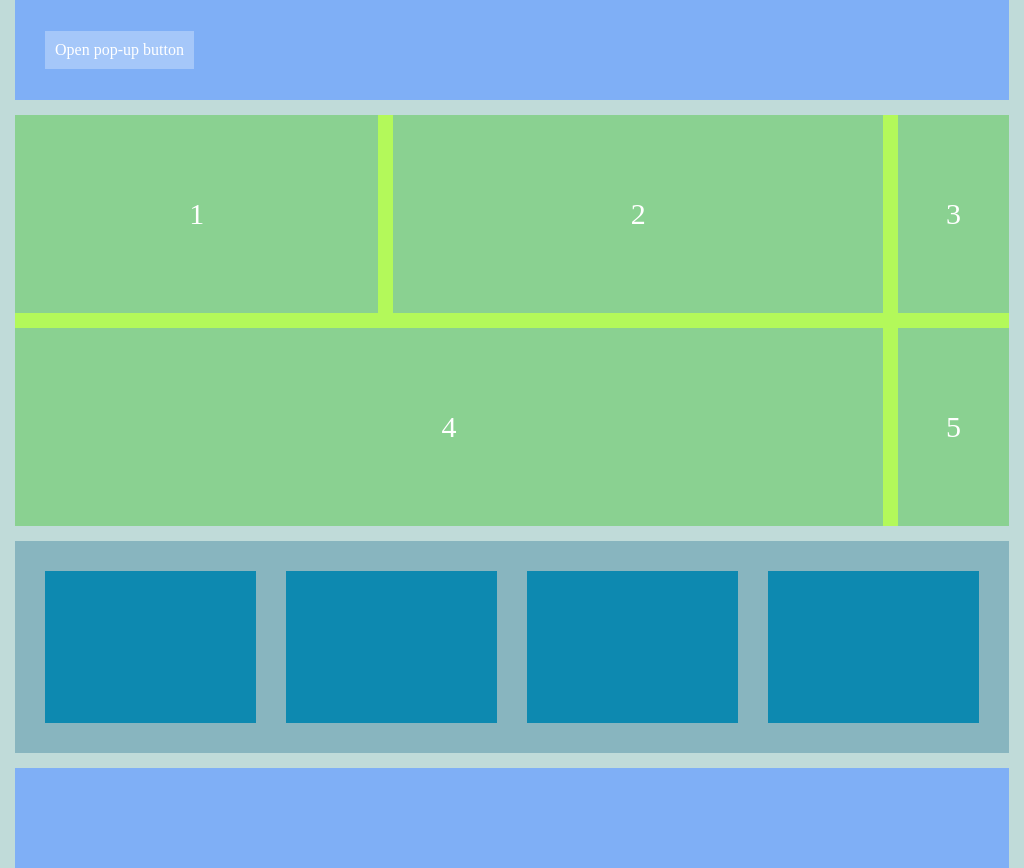

Recreate this image using only HTML and CSS.

<!-- file: index.html -->
<!DOCTYPE html>
<html lang="en">
<head>
  <meta charset="UTF-8">
  <meta http-equiv="X-UA-Compatible" content="IE=edge">
  <meta name="viewport" content="width=device-width, initial-scale=1.0">
  <link rel="stylesheet" href="./styles.css">
  <title>pure-css-interactive-layout</title>
</head>
<body>
  <div class="wrapper">
    <header class="header">
      <label class="btn" for="modal-1">Open pop-up button</label>
    </header>
    <div class="num-cards">
      <div class="num-cards__item"></div>
      <div class="num-cards__item"></div>
      <div class="num-cards__item"></div>
      <div class="num-cards__item"></div>
      <div class="num-cards__item"></div>
    </div>

    <div class="cubics">
      <div class="cubics__item"></div>
      <div class="cubics__item"></div>
      <div class="cubics__item"></div>
      <div class="cubics__item"></div>
    </div>

    <footer class="footer"></footer>
  </div>

  <input type="checkbox" class="modal__wrapper-state" id="modal-1">
  <div class="modal">
    <label class="modal__layout" for="modal-1"></label>
    <div class="modal__container">
      <label class="modal__close btn" for="modal-1">&times;</label>
      <div class="modal__content">
        Pop-up
      </div>
    </div>
  </div>
  
</body>
</html>

/* file: styles.css */
*,
*:before,
*:after {
  box-sizing: border-box;
}

* {
  margin: 0;
  padding: 0;
}

.wrapper {
  display: flex;
  flex-direction: column;

  max-width: 1200px;
  margin: 0 auto;
  min-height: 100vh;
  padding: 0 15px;
  background-color: #C0DBD9;
}

.btn {
  padding: 10px;

  cursor: pointer;

  color: #fff;
  background-color: #A5C7F9;
}

.header {
  display: flex;
  align-items: center;

  height: 100px;
  padding: 0 30px;
  background-color: #7FAFF6;
}

.num-cards {
  margin: 15px 0;
  display: grid;
  grid-template-rows: repeat(2, 1fr);
  grid-template-columns: repeat(8, 1fr);
  grid-auto-flow: row dense;
  grid-gap: 15px;

  background-color: #B3F95A;
  counter-reset: num;
}

.num-cards__item {
  background-color: #8AD191;
  height: 198px;
  counter-increment: num;
  color: #fff;

  display: flex;
  align-items: center;
  justify-content: center;
  font-size: 30px;
}
.num-cards__item:after {
  content: counter(num);
}
.num-cards__item:nth-child(1) {
  grid-area: 1 / 1 / 2 / 4;
}
.num-cards__item:nth-child(2) {
  grid-area: 1 / 4 / 2 / 8;
}
.num-cards__item:nth-child(3) {
  grid-area: 1 / 8 / 2 / 9;
}
.num-cards__item:nth-child(4) {
  grid-area: 2 / 1 / 3 / 8;
}
.num-cards__item:nth-child(5) {
  grid-area: 2 / 8 / 3 / 9;
}

.cubics {
  margin-bottom: 15px;
  display: flex;
  grid-gap: 30px;
  padding: 30px;
  background-color: #88B5BF;
}
.cubics__item {
  width: 25%;
  background-color: #0D89B0;
}

.cubics__item:after {
  content: "";
  display: block;
  padding-top: 72%;
}

.footer {
  margin-top: auto;
  height: 100px;
  background-color: #7FAFF6;
}


/* modal */
.modal__wrapper-state {
  display: none;
}
.modal {
  position: fixed;
  left: 0;
  top: 0;
  right: 0;
  bottom: 0;
  display: flex;
  align-items: center;
  justify-content: center;

  padding: 15px;

  color: #000;

  opacity: 0;
  visibility: hidden;
  transition: .3s;
}

.modal__wrapper-state:checked + .modal {
  opacity: 1;
  visibility: visible;
}

.modal__layout {
  position: absolute;
  top: 0;
  left: 0;
  right: 0;
  bottom: 0;
  z-index: 0;
  background-color: rgba(0,0,0,.5);
}

.modal__close {
  position: absolute;
  top: 15px;
  right: 15px;
}
.modal__container {
  position: relative;
  
  display: flex;
  align-items: center;
  justify-content: center;

  min-width: 290px;
  min-height: 290px;
  padding: 30px;

  background-color: #fff;
}
.modal__content {
  font-size: 50px;
}